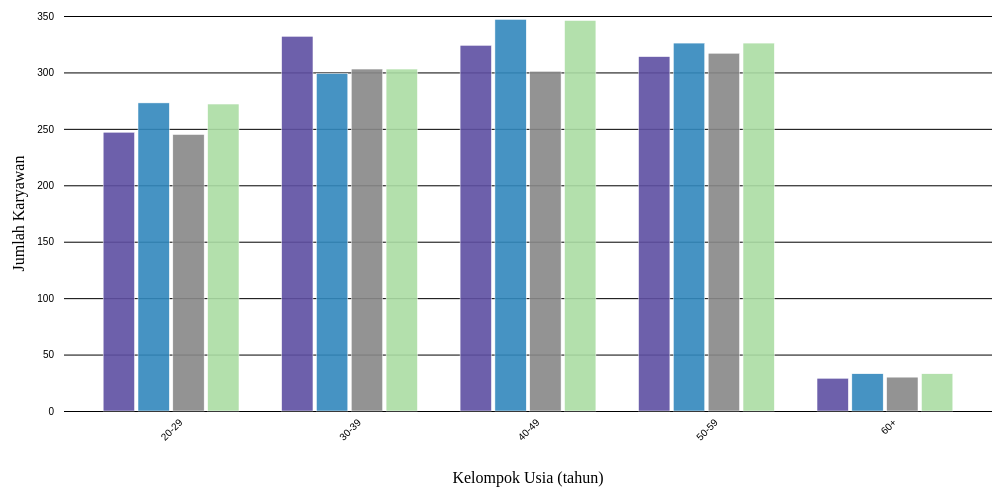
D3 v7 page, settled after 480 driven frames (8 s of simulated time); the page loaded 1 data file(s).


    function resizeParent() {
      setTimeout(() => {
        const height = document.documentElement.scrollHeight;
        window.parent.postMessage({ type: "setHeight", height: height }, "*");
      }, 100); // 100 ms delay
    }
  
    window.addEventListener("load", resizeParent);
    window.addEventListener("resize", resizeParent);
  
// ── js/task10.js
let data, barchart;

      // Load the data
      d3.csv("data/cleaned_data.csv")
        .then((_data) => {
          data = _data;

          // Convert string values to numbers
          data.forEach((d) => {
            d.Age = +d.Age;
            d.Social_Isolation_Rating = +d.Social_Isolation_Rating;
            d.Stress_Level = +d.Stress_Level;
            d.Work_Life_Balance_Rating = +d.Work_Life_Balance_Rating;
          });

          // Define age groups for X-axis
          const defineAgeGroup = (age) => {
            if (age < 30) return '20-29';
            else if (age < 40) return '30-39';
            else if (age < 50) return '40-49';
            else if (age < 60) return '50-59';
            else return '60+';
          };

          // Add age group to each data point
          data.forEach(d => {
            d.Age_Group = defineAgeGroup(d.Age);
          });

          // Initialize and update the visualization
          barchart = new StackedBarChart({ parentElement: "#barchart" }, data);
          barchart.updateVis();

          // Generate insights
          generateInsights(data);
        })
        .catch((error) => console.error("Error loading data:", error));

      /**
       * Generate insights from the data
       */
      function generateInsights(data) {
        // Group data by mental health condition
        const conditionGroups = d3.group(data, (d) => d.Mental_Health_Condition);

        // Calculate average age and isolation by condition
        let insights = "Berdasarkan visualisasi:<ul>";

        conditionGroups.forEach((group, condition) => {
          const avgAge = d3.mean(group, (d) => d.Age).toFixed(1);
          const avgIsolation = d3
            .mean(group, (d) => d.Social_Isolation_Rating)
            .toFixed(1);
          const count = group.length;
          const percentage = ((count / data.length) * 100).toFixed(1);

          insights += `<li><strong>${condition}</strong>: ${count} karyawan (${percentage}%) dengan rata-rata usia ${avgAge} tahun dan tingkat isolasi ${avgIsolation}</li>`;
        });

        // Add overall pattern
        const highIsolationGroup = data.filter((d) => d.Social_Isolation_Rating >= 4);
        const youngHighIsolation = highIsolationGroup.filter(
          (d) => d.Age < 35
        ).length;
        const oldHighIsolation = highIsolationGroup.filter((d) => d.Age >= 50).length;

        insights += `<li>Di antara karyawan dengan tingkat isolasi tinggi (rating ≥ 4), ${youngHighIsolation} berusia di bawah 35 tahun dan ${oldHighIsolation} berusia 50 tahun atau lebih</li>`;
        insights += "</ul>";

        document.getElementById("insights").innerHTML = insights;
      }

      // Listen to window resize event and update the chart
      let pageLoad = true;
      d3.select(window).on("resize", () => {
        if (pageLoad) {
          pageLoad = false;
        } else {
          barchart.updateVis();
        }
      });

      class StackedBarChart {
        /**
         * Class constructor with basic chart configuration
         * @param {Object}
         * @param {Array}
         */
        constructor(_config, _data) {
          this.config = {
            parentElement: _config.parentElement,
            containerHeight: 500,
            margin: { top: 25, right: 20, bottom: 80, left: 60 },
            tooltipPadding: 15,
            legendHeight: 30,
          };
          this.data = _data;
          this.initVis();
        }

        initVis() {
          let vis = this;

          // Get unique mental health conditions for color scale
          vis.conditions = [
            ...new Set(vis.data.map((d) => d.Mental_Health_Condition)),
          ];

          // Get unique age groups for X-axis
          vis.ageGroups = ['20-29', '30-39', '40-49', '50-59', '60+'];

          // Manually define the color scale to ensure "none" gets gray
          const colorRange = [
            "#5E4FA2",
            "#3288BD", 
            "#ABDDA4", 
            "#CCCCCC", 
          ];
          
          // Map conditions to appropriate colors
          const colorMap = {};
          vis.conditions.forEach((condition, i) => {
            if (condition.toLowerCase() === "none") {
              colorMap[condition] = "#888888"; 
            } else if (i < colorRange.length - 1) {
              colorMap[condition] = colorRange[i];
            } else {
              // If there are more conditions than colors, use the last color
              colorMap[condition] = colorRange[colorRange.length - 2];
            }
          });

          // Initialize scales with specific color for "none"
          vis.colorScale = d3
            .scaleOrdinal()
            .domain(vis.conditions)
            .range(vis.conditions.map(c => colorMap[c] || "#888888"));

          vis.xScale = d3.scaleBand();
          vis.yScale = d3.scaleLinear();

          // Initialize axes
          vis.xAxis = d3.axisBottom(vis.xScale).tickPadding(10);

          vis.yAxis = d3.axisLeft(vis.yScale).ticks(5).tickPadding(10);

          // Define size of SVG drawing area
          vis.svg = d3.select(vis.config.parentElement).append("svg");

          // Append group element that will contain our actual chart
          vis.chart = vis.svg
            .append("g")
            .attr(
              "transform",
              `translate(${vis.config.margin.left},${vis.config.margin.top})`
            );

          // Append empty x-axis group and move it to the bottom of the chart
          vis.xAxisG = vis.chart.append("g").attr("class", "axis x-axis");

          // Append y-axis group
          vis.yAxisG = vis.chart.append("g").attr("class", "axis y-axis");

          // Append axis titles
          vis.chart
            .append("text")
            .attr("class", "axis-title x-axis-title")
            .attr("text-anchor", "middle")
            .text("Kelompok Usia (tahun)")
            .attr("dy", "2em");

          vis.chart
            .append("text")
            .attr("class", "axis-title y-axis-title")
            .attr("text-anchor", "middle")
            .text("Jumlah Karyawan");

          // Create legend
          this.createLegend();
        }

        createLegend() {
          let vis = this;

          const legend = d3.select("#condition-legend");

          // Add legend items
          vis.conditions.forEach((condition) => {
            const legendItem = legend
              .append("li")
              .attr("class", "legend-btn")
              .attr("data-condition", condition);

            legendItem
              .append("span")
              .attr("class", "legend-symbol")
              .style("background", vis.colorScale(condition));

            legendItem.append("text").text(` ${condition}`);
          });

          // Add event listeners to legend items
          d3.selectAll(".legend-btn").on("click", function () {
            // Toggle 'inactive' class
            d3.select(this).classed("inactive", !d3.select(this).classed("inactive"));

            // Filter data and update vis
            vis.filterData();
          });
        }

        filterData() {
          let vis = this;

          // Get active conditions
          let selectedConditions = [];
          d3.selectAll(".legend-btn:not(.inactive)").each(function () {
            selectedConditions.push(d3.select(this).attr("data-condition"));
          });

          // Filter data
          if (selectedConditions.length > 0) {
            vis.filteredData = vis.data.filter((d) =>
              selectedConditions.includes(d.Mental_Health_Condition)
            );
          } else {
            vis.filteredData = vis.data;
          }

          vis.updateVis();
        }

        updateVis() {
          let vis = this;

          if (!vis.filteredData) {
            vis.filteredData = vis.data;
          }

          // Update dimensions based on the current screen size
          vis.config.containerWidth = document.querySelector(
            vis.config.parentElement
          ).clientWidth;

          // Calculate inner chart size
          vis.config.width =
            vis.config.containerWidth -
            vis.config.margin.left -
            vis.config.margin.right;
          vis.config.height =
            vis.config.containerHeight -
            vis.config.margin.top -
            vis.config.margin.bottom;

          // Update SVG dimensions
          vis.svg
            .attr("width", vis.config.containerWidth)
            .attr("height", vis.config.containerHeight);

          // Update axis positions
          vis.xAxisG.attr("transform", `translate(0,${vis.config.height})`);

          // Update axis titles
          vis.chart
            .select(".x-axis-title")
            .attr("y", vis.config.height + 40)
            .attr("x", vis.config.width / 2);

          vis.chart
            .select(".y-axis-title")
            .attr("transform", `translate(-40,${vis.config.height / 2}) rotate(-90)`);

          // Add grid lines
          vis.xAxis.tickSize(0);
          vis.yAxis.tickSize(-vis.config.width);

          // Prepare data for stacked bar chart
          vis.stackedData = this.prepareStackedData();

          // Update scale domains
          vis.xScale
            .range([0, vis.config.width])
            .domain(vis.ageGroups)
            .padding(0.2);

          // For grouped bar chart, adjust y-scale domain based on maximum count in any group
          vis.yScale
            .range([vis.config.height, 0])
            .domain([0, d3.max(vis.stackedData, d => {
              return d3.max(vis.conditions, condition => d[condition] || 0);
            }) + 1])
            .nice();

          vis.renderVis();
        }

        prepareStackedData() {
          let vis = this;
          
          // Create a data structure for stacked bar chart
          const stackedData = [];
          
          // Group data by age groups
          const ageGroupData = d3.group(vis.filteredData, d => d.Age_Group);
          
          // For each age group, count the number of people by mental health condition
          vis.ageGroups.forEach(ageGroup => {
            const ageData = {
              ageGroup: ageGroup
            };
            
            // Initialize all conditions with zero
            vis.conditions.forEach(condition => {
              ageData[condition] = 0;
            });
            
            // Count occurrences of each condition in this age group
            const groupData = ageGroupData.get(ageGroup) || [];
            groupData.forEach(d => {
              ageData[d.Mental_Health_Condition] = (ageData[d.Mental_Health_Condition] || 0) + 1;
            });
            
            stackedData.push(ageData);
          });
          
          return stackedData;
        }

        renderVis() {
          let vis = this;

          // Clear existing bars
          vis.chart.selectAll('.bar-group').remove();

          // Create a grouped bar chart instead of stacked
          const barGroups = vis.chart.selectAll('.bar-group')
            .data(vis.stackedData)
            .join('g')
            .attr('class', 'bar-group')
            .attr('transform', d => `translate(${vis.xScale(d.ageGroup)}, 0)`);

          // Calculate inner band scale for grouping
          const conditionScale = d3.scaleBand()
            .domain(vis.conditions)
            .range([0, vis.xScale.bandwidth()])
            .padding(0.1);

          // Create a bar for each condition in each age group
          vis.conditions.forEach(condition => {
            barGroups.append('rect')
              .attr('class', 'bar')
              .attr('x', d => conditionScale(condition))
              .attr('width', conditionScale.bandwidth())
              .attr('y', d => vis.yScale(d[condition] || 0))
              .attr('height', d => vis.config.height - vis.yScale(d[condition] || 0))
              .attr('fill', vis.colorScale(condition))
              .attr('opacity', 0.9)
              .attr('stroke', '#fff')
              .attr('stroke-width', 0.5)
              .attr('data-condition', condition)
              .on('mouseover', function(event, d) {
                // Show tooltip with information about this bar
                const condition = d3.select(this).attr('data-condition');
                const count = d[condition] || 0;
                
                d3.select('#tooltip')
                  .style('display', 'block')
                  .style('left', (event.pageX + vis.config.tooltipPadding) + 'px')
                  .style('top', (event.pageY + vis.config.tooltipPadding) + 'px')
                  .html(`
                    <div class="tooltip-title my-10">Kelompok Usia: ${d.ageGroup}</div>
                    <ul>
                      <li>Kondisi Mental: ${condition}</li>
                      <li>Jumlah Karyawan: ${count}</li>
                    </ul>
                  `);
              })
              .on('mouseleave', () => {
                d3.select('#tooltip').style('display', 'none');
              });
          });

          // Update axes
          vis.xAxisG
            .call(vis.xAxis)
            .call(g => g.select('.domain').remove())
            .selectAll('text')
            .attr('transform', 'rotate(-45)')
            .style('text-anchor', 'end');

          vis.yAxisG
            .call(vis.yAxis)
            .call(g => g.select('.domain').remove());
        }
      }

      // Function to resize parent iframe if needed
      function resizeParent() {
        setTimeout(() => {
          const height = document.documentElement.scrollHeight;
          if (window.parent && window.parent.postMessage) {
            window.parent.postMessage({ type: "setHeight", height: height }, "*");
          }
        }, 100); 
      }
    
      window.addEventListener("load", resizeParent);
      window.addEventListener("resize", resizeParent);

### data: data/cleaned_data.csv
Employee_ID, Age, Years_of_Experience, Work_Location, Hours_Worked_Per_Week, Number_of_Virtual_Meetings, Work_Life_Balance_Rating, Stress_Level, Mental_Health_Condition, Access_to_Mental_Health_Resources, Productivity_Change, Social_Isolation_Rating, Satisfaction_with_Remote_Work, Company_Support_for_Remote_Work, Physical_Activity, Sleep_Quality
emp0001, 32, 13, hybrid, 47, 7, 2, 2, depression, 0, decrease, 1, 1, 1, weekly, good
emp0002, 40, 3, remote, 52, 4, 1, 2, anxiety, 0, increase, 3, 3, 2, weekly, good
emp0003, 59, 22, hybrid, 46, 11, 5, 2, anxiety, 0, no change, 4, 1, 5, weekly, poor
emp0004, 27, 20, onsite, 32, 8, 4, 3, depression, 1, increase, 3, 1, 3, weekly, poor
emp0005, 49, 32, onsite, 35, 12, 2, 3, none, 1, decrease, 3, 1, 3, weekly, average
emp0006, 59, 31, hybrid, 39, 3, 4, 3, none, 0, increase, 5, 1, 1, weekly, average
emp0007, 31, 24, remote, 51, 7, 3, 1, anxiety, 1, decrease, 5, 2, 3, daily, poor
emp0008, 42, 6, onsite, 54, 7, 3, 2, depression, 0, decrease, 5, 3, 4, weekly, average
emp0009, 56, 9, hybrid, 24, 4, 2, 3, none, 1, decrease, 2, 1, 4, daily, poor
emp0010, 30, 28, hybrid, 57, 6, 1, 1, depression, 1, decrease, 2, 2, 1, weekly, poor
emp0011, 33, 17, remote, 48, 3, 3, 3, none, 1, decrease, 4, 3, 2, weekly, average
emp0012, 47, 31, hybrid, 26, 12, 4, 2, none, 1, no change, 4, 2, 3, weekly, poor
emp0013, 40, 1, remote, 21, 7, 2, 3, depression, 1, decrease, 2, 2, 1, weekly, good
emp0014, 51, 5, hybrid, 45, 13, 1, 1, anxiety, 0, decrease, 2, 3, 5, weekly, poor
emp0015, 36, 23, remote, 59, 11, 3, 3, anxiety, 1, decrease, 5, 2, 3, weekly, average
emp0016, 56, 13, remote, 44, 11, 4, 1, anxiety, 0, no change, 5, 3, 4, weekly, average
emp0017, 33, 3, onsite, 52, 9, 2, 2, none, 0, no change, 1, 3, 1, weekly, good
emp0018, 45, 20, onsite, 37, 8, 3, 1, burnout, 1, decrease, 5, 2, 5, weekly, good
emp0019, 49, 30, remote, 36, 6, 1, 3, anxiety, 0, no change, 3, 3, 2, weekly, good
emp0020, 59, 13, remote, 59, 4, 3, 2, anxiety, 0, decrease, 4, 2, 1, daily, average
emp0021, 26, 33, hybrid, 21, 1, 2, 1, burnout, 0, increase, 2, 3, 1, weekly, poor
emp0022, 26, 21, onsite, 54, 12, 3, 2, depression, 0, decrease, 3, 1, 4, daily, poor
emp0023, 43, 21, onsite, 57, 1, 3, 1, depression, 1, increase, 3, 3, 4, daily, average
emp0024, 53, 11, onsite, 22, 12, 5, 1, depression, 0, no change, 2, 2, 3, weekly, poor
emp0025, 56, 6, remote, 54, 15, 3, 1, burnout, 0, increase, 2, 2, 4, daily, average
emp0026, 49, 23, onsite, 21, 14, 4, 3, burnout, 0, no change, 4, 2, 3, weekly, good
emp0027, 36, 30, onsite, 24, 12, 3, 3, none, 0, decrease, 4, 1, 4, weekly, poor
emp0028, 53, 31, onsite, 56, 4, 4, 1, depression, 0, no change, 4, 1, 4, weekly, poor
emp0029, 47, 22, onsite, 33, 10, 3, 3, depression, 1, decrease, 4, 3, 1, daily, poor
emp0030, 59, 34, remote, 25, 15, 2, 3, depression, 1, no change, 3, 3, 1, weekly, poor
emp0031, 22, 22, onsite, 20, 11, 1, 1, anxiety, 1, no change, 5, 2, 2, weekly, average
emp0032, 37, 4, hybrid, 33, 14, 2, 2, depression, 0, decrease, 3, 3, 5, weekly, average
emp0033, 45, 29, remote, 20, 14, 2, 2, anxiety, 1, decrease, 5, 3, 5, daily, good
emp0034, 48, 27, remote, 26, 9, 3, 2, anxiety, 1, no change, 5, 2, 4, daily, average
emp0035, 36, 24, hybrid, 22, 6, 4, 2, depression, 0, no change, 1, 1, 3, weekly, average
emp0036, 46, 28, hybrid, 57, 8, 4, 1, none, 1, no change, 1, 2, 5, weekly, poor
emp0037, 48, 10, onsite, 30, 12, 1, 1, depression, 1, decrease, 5, 3, 3, weekly, poor
emp0038, 31, 18, remote, 47, 14, 2, 1, none, 1, increase, 2, 3, 5, daily, good
emp0039, 24, 21, onsite, 48, 12, 4, 1, anxiety, 1, no change, 3, 2, 1, weekly, average
emp0040, 49, 20, hybrid, 20, 1, 3, 3, none, 0, increase, 1, 1, 5, weekly, poor
emp0041, 30, 22, remote, 44, 15, 4, 3, burnout, 0, decrease, 1, 2, 5, daily, poor
emp0042, 53, 14, onsite, 29, 13, 2, 1, none, 0, no change, 1, 1, 5, weekly, good
emp0043, 54, 26, remote, 58, 6, 3, 3, none, 1, increase, 3, 1, 3, weekly, poor
emp0044, 54, 12, remote, 53, 12, 4, 2, depression, 1, no change, 1, 1, 3, weekly, average
emp0045, 57, 13, remote, 23, 6, 3, 3, anxiety, 1, no change, 5, 2, 2, daily, good
emp0046, 32, 24, remote, 42, 8, 2, 2, burnout, 0, no change, 2, 2, 3, daily, poor
emp0047, 33, 33, remote, 35, 15, 1, 2, burnout, 1, decrease, 1, 1, 5, weekly, good
emp0048, 30, 4, remote, 39, 2, 5, 3, none, 0, decrease, 1, 1, 4, weekly, good
emp0049, 22, 7, onsite, 29, 9, 4, 1, none, 0, increase, 2, 2, 3, daily, poor
emp0050, 35, 11, onsite, 37, 3, 4, 2, burnout, 0, no change, 1, 3, 3, weekly, average
emp0051, 26, 34, onsite, 28, 10, 4, 3, anxiety, 1, decrease, 5, 3, 4, daily, good
emp0052, 47, 25, remote, 31, 9, 5, 1, none, 0, decrease, 4, 3, 1, weekly, good
emp0053, 42, 3, onsite, 26, 14, 3, 2, none, 0, decrease, 2, 3, 2, daily, good
emp0054, 60, 34, onsite, 46, 15, 2, 2, depression, 1, no change, 1, 2, 1, weekly, average
emp0055, 26, 5, hybrid, 55, 6, 1, 2, burnout, 1, decrease, 4, 3, 1, daily, poor
emp0056, 30, 8, hybrid, 47, 12, 3, 1, anxiety, 0, increase, 3, 2, 5, daily, good
emp0057, 42, 14, remote, 48, 13, 5, 1, depression, 1, increase, 4, 2, 5, weekly, good
emp0058, 53, 7, onsite, 49, 6, 5, 1, none, 0, no change, 4, 3, 3, weekly, average
emp0059, 26, 31, remote, 51, 4, 1, 1, none, 0, decrease, 2, 1, 3, daily, average
emp0060, 26, 17, remote, 57, 13, 2, 2, none, 1, no change, 1, 3, 5, daily, poor
... 4,940 more rows